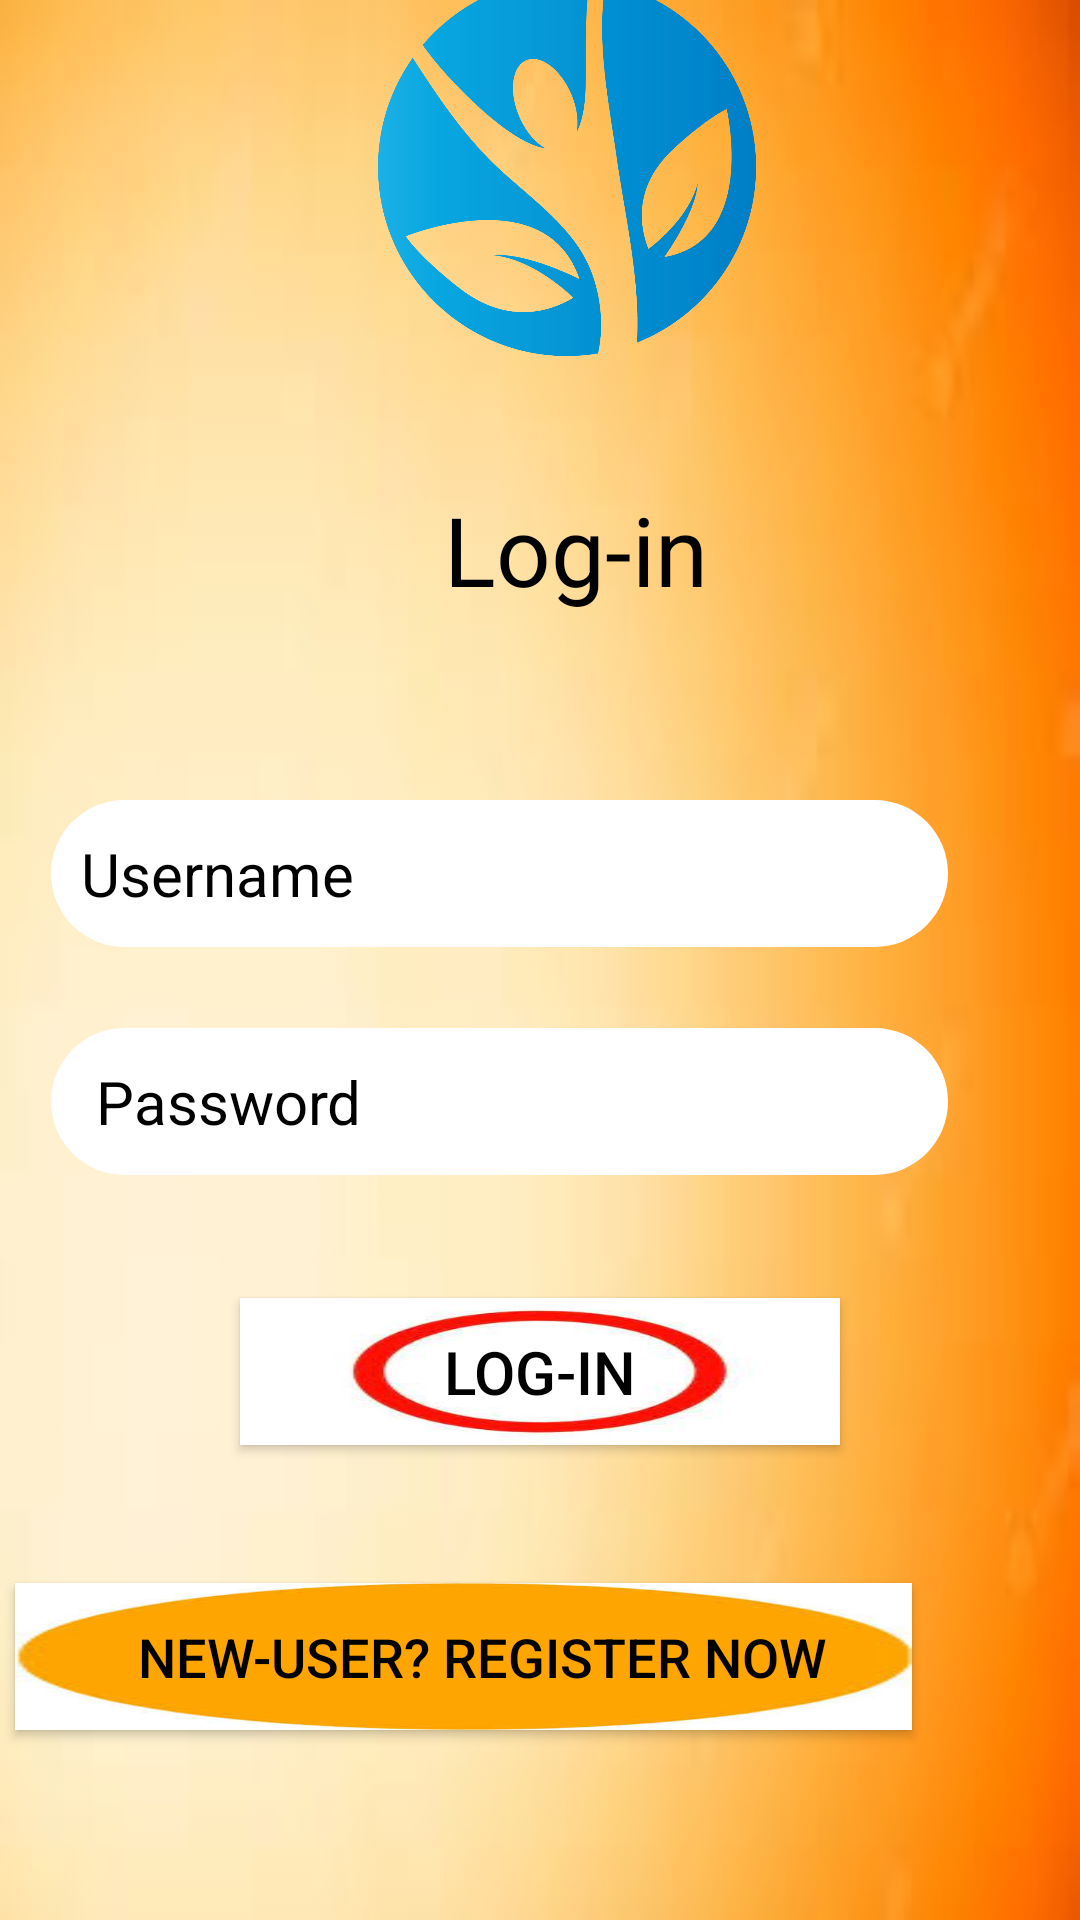

This screen was rendered from an Android layout file. Write that file and the resources it references.
<!-- AndroidManifest.xml: application theme Theme.Health_Hive -->
<!-- res/layout/activity_login.xml -->
<?xml version="1.0" encoding="utf-8"?>
<androidx.constraintlayout.widget.ConstraintLayout xmlns:android="http://schemas.android.com/apk/res/android"
    xmlns:app="http://schemas.android.com/apk/res-auto"
    xmlns:tools="http://schemas.android.com/tools"
    android:layout_width="match_parent"
    android:layout_height="match_parent"
    android:background="@drawable/main_heade"
    tools:context=".LoginActivity">

    <ImageView
        android:id="@+id/imageView2"
        android:layout_width="126dp"
        android:layout_height="126dp"
        android:layout_marginStart="126dp"
        android:layout_marginTop="38dp"
        android:layout_marginBottom="43dp"
        android:background="@drawable/logo"
        app:layout_constraintBottom_toTopOf="@+id/textView2"
        app:layout_constraintStart_toStartOf="parent"
        app:layout_constraintTop_toTopOf="parent" />

    <TextView
        android:id="@+id/textView2"
        android:layout_width="120dp"
        android:layout_height="60dp"
        android:layout_marginBottom="45dp"
        android:text="  Log-in"
        android:textColor="#000000"
        android:textSize="32sp"
        app:layout_constraintBottom_toTopOf="@+id/name"
        app:layout_constraintEnd_toEndOf="@+id/imageView2"
        app:layout_constraintTop_toBottomOf="@+id/imageView2" />

    <EditText
        android:id="@+id/name"
        android:layout_width="299dp"
        android:layout_height="49dp"
        android:layout_marginBottom="27dp"
        android:background="@drawable/rounded_edittext"
        android:drawableLeft="@drawable/ic_baseline_person_24"
        android:drawablePadding="10dp"
        android:ems="10"
        android:textColorHint="@color/black"
        android:inputType="textPersonName"
        android:hint="  Username"
        android:textColor="#000000"
        android:textSize="20dp"
        app:layout_constraintBottom_toTopOf="@+id/password"
        app:layout_constraintEnd_toEndOf="@+id/password"
        app:layout_constraintStart_toStartOf="@+id/password"
        app:layout_constraintTop_toBottomOf="@+id/textView2" />

    <EditText
        android:id="@+id/password"
        android:layout_width="299dp"
        android:layout_height="49dp"
        android:layout_marginEnd="44dp"
        android:layout_marginBottom="41dp"
        android:background="@drawable/rounded_edittext"
        android:drawableLeft="@drawable/ic_baseline_security_24"
        android:drawablePadding="10dp"
        android:ems="10"
        android:inputType="textPassword"
        android:textColorHint="@color/black"
        android:hint="   Password"
        android:textColor="#000"
        android:textSize="20dp"
        app:layout_constraintBottom_toTopOf="@+id/button"
        app:layout_constraintEnd_toEndOf="parent"
        app:layout_constraintTop_toBottomOf="@+id/name" />

    <Button
        android:id="@+id/button"
        android:layout_width="200dp"
        android:layout_height="49dp"
        android:layout_marginBottom="46dp"
        android:background="@drawable/login"
        android:text="Log-in"
        android:textSize="20sp"
        android:textColor="#000000"
        app:layout_constraintBottom_toTopOf="@+id/textView"
        app:layout_constraintEnd_toEndOf="parent"
        app:layout_constraintStart_toStartOf="parent"
        app:layout_constraintTop_toBottomOf="@+id/password" />

    <Button
        android:id="@+id/textView"
        android:layout_width="299dp"
        android:layout_height="49dp"
        android:layout_marginEnd="56dp"
        android:layout_marginBottom="109dp"
        android:background="@drawable/button_back"
        android:text="   New-User? Register now"
        android:textAlignment="center"
        android:textColor="#000000"
        android:textColorHint="#000000"
        android:textSize="18sp"
        app:layout_constraintBottom_toBottomOf="parent"
        app:layout_constraintEnd_toEndOf="parent"
        app:layout_constraintTop_toBottomOf="@+id/button" />

</androidx.constraintlayout.widget.ConstraintLayout>
<!-- resources referenced by this layout -->
<resources>
  <color name="black">#FF000000</color>
  <!-- drawable button_back: png bitmap (drawable, 16579 bytes) -->
  <!-- drawable login: png bitmap (drawable, 31159 bytes) -->
  <!-- drawable logo: png bitmap (drawable, 128478 bytes) -->
  <!-- drawable main_heade: png bitmap (drawable, 38357 bytes) -->
  <!-- drawable rounded_edittext (drawable) -->
  <?xml version="1.0" encoding="utf-8"?>
  <shape xmlns:android="http://schemas.android.com/apk/res/android"
      android:shape="rectangle"
      android:padding="10dp">
      <solid android:color="#FFFFFF"/>
      <corners android:radius="50dip"/>
  </shape>
  <style name="Theme.Health_Hive" parent="Theme.MaterialComponents.DayNight.DarkActionBar">
          
          <item name="colorPrimary">@color/purple_500</item>
          <item name="colorPrimaryVariant">@color/purple_700</item>
          <item name="colorOnPrimary">@color/white</item>
          
          <item name="colorSecondary">@color/teal_200</item>
          <item name="colorSecondaryVariant">@color/teal_700</item>
          <item name="colorOnSecondary">@color/black</item>
          
          <item name="android:statusBarColor">?attr/colorPrimaryVariant</item>
          
      </style>
  <color name="purple_500">#FF6200EE</color>
  <color name="purple_700">#FF3700B3</color>
  <color name="white">#FFFFFFFF</color>
  <color name="teal_200">#FF03DAC5</color>
  <color name="teal_700">#FF018786</color>
</resources>
